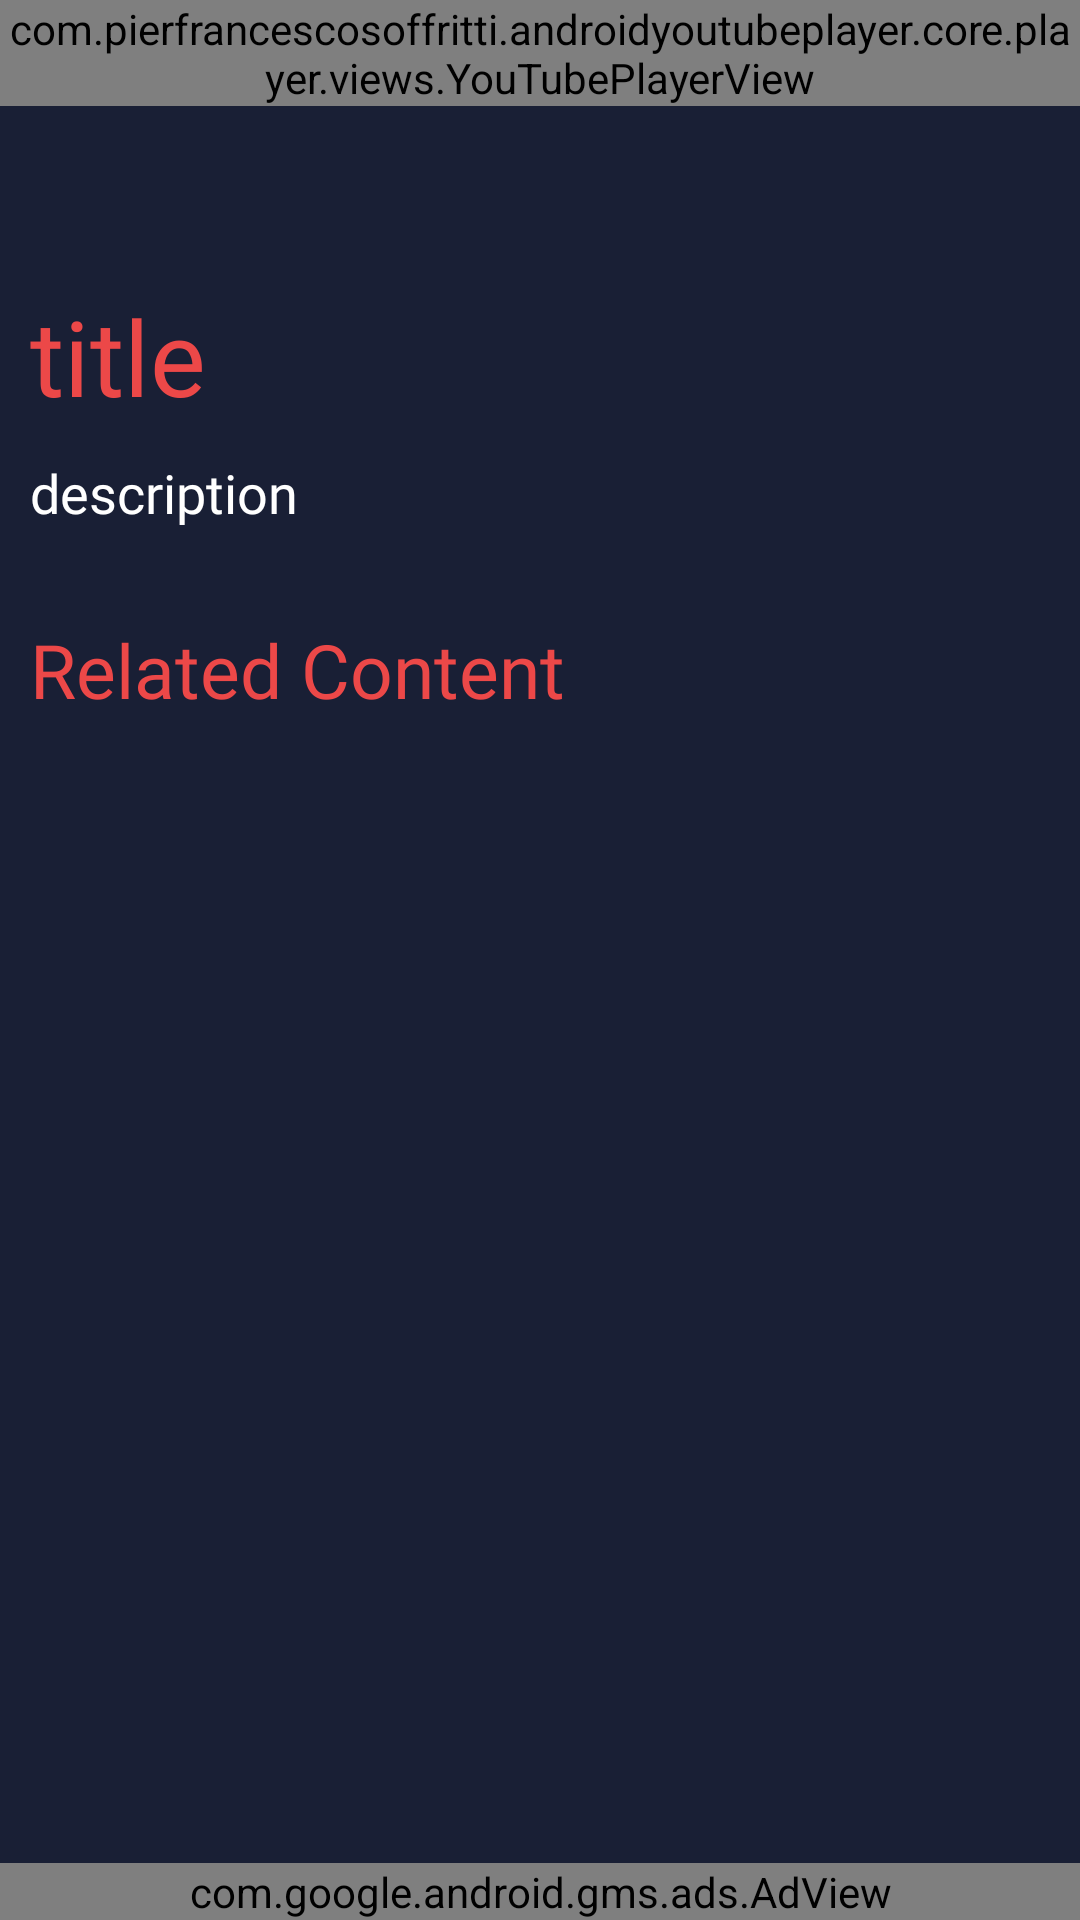

Reconstruct the res/layout file that produces this screen, plus the resources it refers to.
<!-- AndroidManifest.xml: application theme Theme.FilmFusion -->
<!-- res/layout/activity_play.xml -->
<?xml version="1.0" encoding="utf-8"?>
<LinearLayout xmlns:android="http://schemas.android.com/apk/res/android"
    xmlns:app="http://schemas.android.com/apk/res-auto"
    xmlns:tools="http://schemas.android.com/tools"
    android:layout_width="match_parent"
    android:layout_height="match_parent"
    android:background="@color/light_bg"
    android:orientation="vertical"
    tools:context=".activity.PlayActivity">

    <androidx.core.widget.NestedScrollView
        android:layout_width="match_parent"
        android:layout_height="0dp"
        android:layout_weight="1"
        android:orientation="vertical">

        <LinearLayout
            android:layout_width="match_parent"
            android:layout_height="0dp"
            android:layout_weight="1"
            android:orientation="vertical">

            <com.pierfrancescosoffritti.androidyoutubeplayer.core.player.views.YouTubePlayerView
                android:id="@+id/yt_player"
                android:layout_width="match_parent"
                android:layout_height="wrap_content"
                app:showFullScreenButton="true"
                app:showVideoCurrentTime="true" />

            <ImageView
                android:id="@+id/like"
                android:layout_width="40dp"
                android:layout_height="40dp"
                android:layout_gravity="end"
                android:layout_margin="10dp"
                android:src="@drawable/ic_favorite_border"
                app:tint="@color/red" />

            <TextView
                android:id="@+id/title"
                android:layout_width="match_parent"
                android:layout_height="wrap_content"
                android:layout_marginLeft="10dp"
                android:fontFamily="@font/bebas_neue"
                android:text="title"
                android:textColor="@color/red"
                android:textSize="35sp" />

            <TextView
                android:id="@+id/desc"
                android:layout_width="match_parent"
                android:layout_height="wrap_content"
                android:layout_margin="10dp"
                android:fontFamily="@font/abhaya_libre"
                android:text="description"
                android:textColor="@color/white"
                android:textSize="18sp" />

            <TextView
                android:layout_width="match_parent"
                android:layout_height="wrap_content"
                android:layout_marginLeft="10dp"
                android:layout_marginTop="20dp"
                android:fontFamily="@font/bebas_neue"
                android:text="Related Content"
                android:textColor="@color/red"
                android:textSize="25sp" />

            <androidx.recyclerview.widget.RecyclerView
                android:id="@+id/suggestion_recycle"
                android:layout_width="match_parent"
                android:layout_height="match_parent"
                android:layout_marginTop="20dp"
                tools:itemCount="5" />
        </LinearLayout>
    </androidx.core.widget.NestedScrollView>

    <com.google.android.gms.ads.AdView
        android:id="@+id/adView"
        android:layout_width="match_parent"
        android:layout_height="wrap_content"
        app:adSize="BANNER"
        app:adUnitId="ca-app-pub-9829502421511765/2188048908"
        app:layout_constraintBottom_toBottomOf="parent"
        app:layout_constraintEnd_toEndOf="parent"
        app:layout_constraintStart_toStartOf="parent" />

</LinearLayout>
<!-- resources referenced by this layout -->
<resources>
  <color name="light_bg">#191F35</color>
  <color name="red">#EC4848</color>
  <color name="white">#FFFFFFFF</color>
  <style name="Theme.FilmFusion" parent="Theme.MaterialComponents.DayNight.NoActionBar">
          
          <item name="colorPrimary">@color/purple_500</item>
          <item name="colorPrimaryVariant">@color/light_bg</item>
          <item name="colorOnPrimary">@color/white</item>
          
          <item name="colorSecondary">@color/teal_200</item>
          <item name="colorSecondaryVariant">@color/teal_700</item>
          <item name="colorOnSecondary">@color/black</item>
          
          <item name="android:statusBarColor">?attr/colorPrimaryVariant</item>
          
      </style>
  <color name="purple_500">#FF6200EE</color>
  <color name="teal_200">#FF03DAC5</color>
  <color name="teal_700">#FF018786</color>
  <color name="black">#FF000000</color>
</resources>
